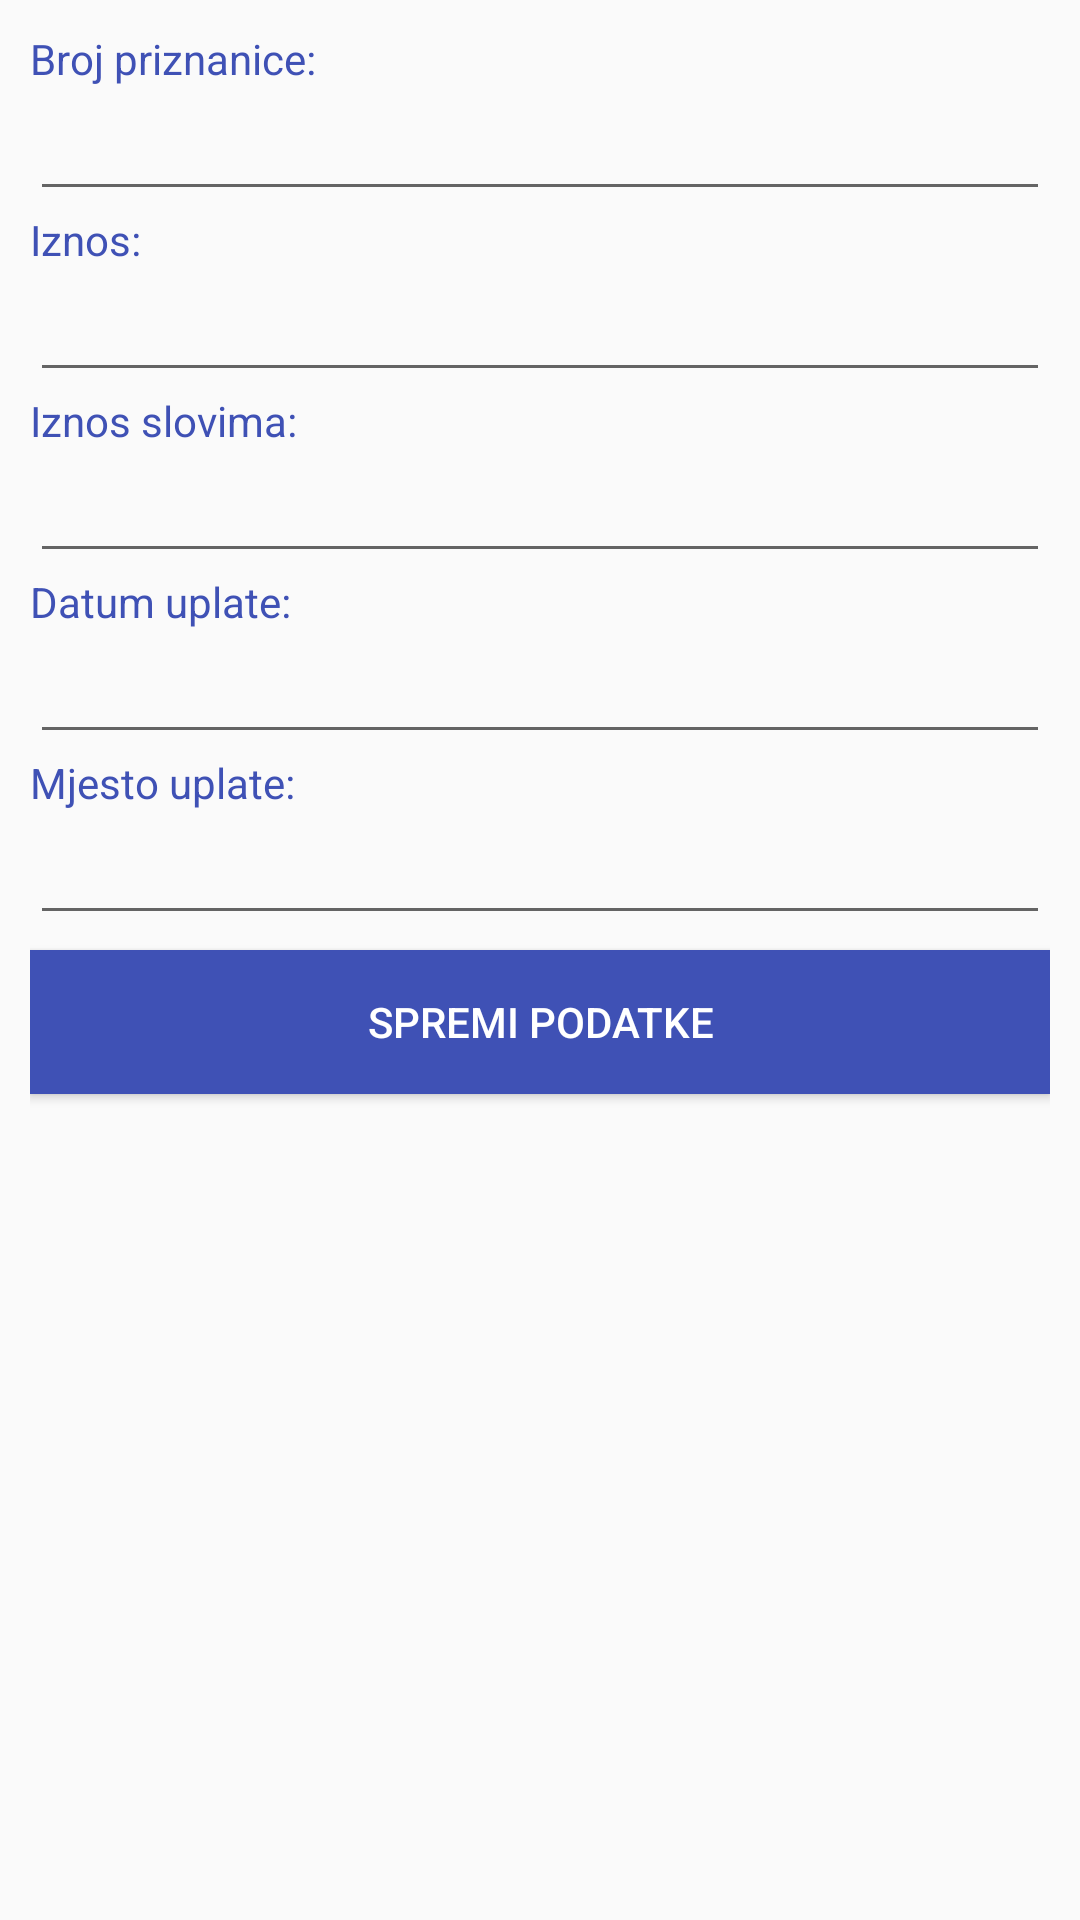

This screen was rendered from an Android layout file. Write that file and the resources it references.
<!-- AndroidManifest.xml: application theme TemaZaApp -->
<!-- res/layout/fragment_nova_stavka_clanarine_blagajnik.xml -->
<?xml version="1.0" encoding="utf-8"?>
<RelativeLayout xmlns:android="http://schemas.android.com/apk/res/android"
xmlns:tools="http://schemas.android.com/tools"
android:layout_width="match_parent"
android:layout_height="match_parent"
xmlns:app="http://schemas.android.com/apk/res-auto"
android:padding="@dimen/layout_padding"
tools:context=".area_blagajnik.fragment.NovaStavkaClanarineBlagajnikFragment"

    >

<TextView
    android:layout_width="match_parent"
    android:layout_height="wrap_content"
    android:text="Broj priznanice:"
    android:textColor="@color/colorPrimary"
    android:layout_alignParentTop="true"
    android:id="@+id/viewBrojPriznanice"
    />

<EditText
    android:layout_width="match_parent"
    android:layout_height="wrap_content"
    android:enabled="true"
    android:id="@+id/txtBrojPriznanice"
    android:layout_below="@id/viewBrojPriznanice"
    android:text=""
    android:textColor="@color/colorPrimary"
    />
    <TextView
        android:layout_width="match_parent"
        android:layout_height="wrap_content"
        android:text="Iznos:"
        android:textColor="@color/colorPrimary"
        android:layout_below="@id/txtBrojPriznanice"
        android:id="@+id/viewIznosBrojevima"
        />

    <EditText
        android:layout_width="match_parent"
        android:layout_height="wrap_content"
        android:id="@+id/txtIznosBrojevima"
        android:enabled="true"
        android:focusable="true"
        android:clickable="true"
        android:layout_below="@+id/viewIznosBrojevima"
        android:textColor="@color/colorPrimary"
        android:text=""
        android:inputType="numberDecimal"

        />
    <TextView
        android:layout_width="match_parent"
        android:layout_height="wrap_content"
        android:text="Iznos slovima:"
        android:textColor="@color/colorPrimary"
        android:layout_below="@id/txtIznosBrojevima"
        android:id="@+id/viewIznosSlovima"
        />

    <EditText
        android:layout_width="match_parent"
        android:layout_height="wrap_content"
        android:id="@+id/txtIznosSlovima"
        android:enabled="true"
        android:focusable="true"
        android:clickable="true"
        android:layout_below="@+id/viewIznosSlovima"
        android:textColor="@color/colorPrimary"
        android:text=""
        />
<TextView
    android:layout_width="match_parent"
    android:layout_height="wrap_content"
    android:text="Datum uplate:"
    android:textColor="@color/colorPrimary"
    android:layout_below="@id/txtIznosSlovima"
    android:id="@+id/viewDatumUplate"
    />

<EditText
    android:layout_width="match_parent"
    android:layout_height="wrap_content"
    android:id="@+id/txtDatumUplate"
    android:enabled="true"
    android:focusable="true"
    android:clickable="true"
    android:editable="false"
    android:layout_below="@+id/viewDatumUplate"
    android:textColor="@color/colorPrimary"
    android:text=""
    />

<TextView
    android:layout_width="match_parent"
    android:layout_height="wrap_content"
    android:text="Mjesto uplate:"
    android:textColor="@color/colorPrimary"
    android:layout_below="@id/txtDatumUplate"
    android:id="@+id/vireMjestoUplate"
    />

<EditText
    android:layout_width="match_parent"
    android:layout_height="wrap_content"
    android:id="@+id/txtMjestoUplate"
    android:enabled="true"
    android:focusable="true"
    android:clickable="true"
    android:layout_below="@+id/vireMjestoUplate"
    android:textColor="@color/colorPrimary"
    android:text=""
    />



<Button
    android:id="@+id/btnSpremiNovuStavkuClanarine"
    android:layout_width="match_parent"
    android:layout_height="wrap_content"
    android:layout_below="@+id/txtMjestoUplate"
    android:background="@color/colorPrimary"
    android:textColor="@color/icons"
    android:text="Spremi podatke"
    android:layout_marginTop="5dp"
    />

</RelativeLayout>
<!-- resources referenced by this layout -->
<resources>
  <color name="colorPrimary">#3F51B5</color>
  <color name="icons">#FFFFFF</color>
  <dimen name="layout_padding">10dp</dimen>
  <style name="TemaZaApp" parent="Theme.AppCompat.Light.DarkActionBar">
          <item name="coordinatorLayoutStyle">@style/Widget.Support.CoordinatorLayout</item>
      
          <item name="colorPrimary">@color/colorPrimary</item>
          <item name="colorPrimaryDark">@color/colorPrimaryDark</item>
          <item name="colorAccent">@color/colorAccent</item>
          <item name="cardViewStyle">@style/CardView</item>
      </style>
  <color name="colorPrimaryDark">#303F9F</color>
  <color name="colorAccent">#FF4081</color>
</resources>
